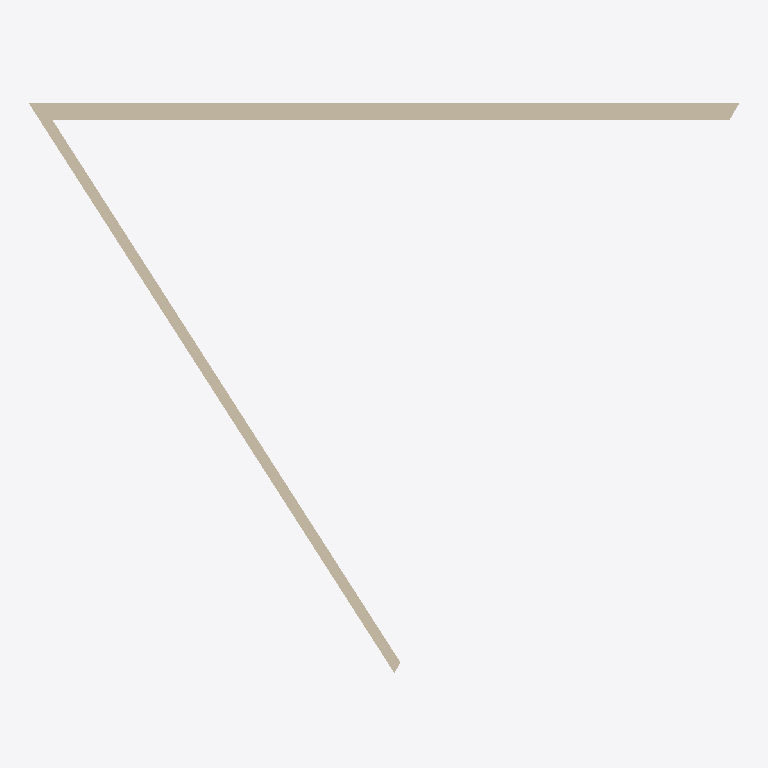
Plan cut of the same IFC building model at storey 'U1.UG_RDOK' (level -3.50 m, cut at -2.10 m), seen from above with north up, elements coloured by IFC class (only those large enough to see are counted): 2 walls (beige). Cut surfaces are drawn darker.
Extent 19.7 m × 16.0 m × 5.6 m (x, y, z). Storeys (4): U1.UG_RDOK at -3.50 m; 00.EG_RDOK at 0.00 m; 01.OG_RDOK at 3.00 m; 02.OG_RDOK at 6.00 m. Elements (3): 3 IfcWall.

HEADER;
FILE_DESCRIPTION(('ViewDefinition [DesignTransferView_V1.0]','RevitIdentifiers [VersionGUID: cdd247bc-9d62-49a2-bf3a-384f828da332, NumberOfSaves: 0]','CoordinateReference [CoordinateBase: Shared Coordinates, ProjectSite: Intern]'),'2;1');
FILE_NAME('3walls.ifc','2026-03-22T18:20:42+00:00',(''),(''),'IfcOpenShell 0.8.2','Bonsai 0.8.2','');
FILE_SCHEMA(('IFC4'));
ENDSEC;
DATA;
#90=IFCPROJECT('3k3rYVmQDDW90hT9pdtv9K',#18,'0000','IfcProject.Description (Projektbeschreibung)',$,'Bauvorhaben definieren','Projektstatus definieren',(#85),#82);
#113=IFCSITE('3k3rYVmQDDW90hT9pdtv9M',#18,'IfcSite.Name (Grundstück)',$,$,#112,$,$,.ELEMENT.,(47,21,39,600219),(8,33,38,576431),0.0,$,$);
#95=IFCBUILDING('3k3rYVmQDDW90hT9pdtv9L',#18,'IfcBuilding.Name (Gebäude)',$,$,#93,$,'IfcBuilding.Name (Gebäude)',.ELEMENT.,$,$,#94);
#99=IFCBUILDINGSTOREY('3k3rYVmQDDW90hT9mO8S$F',#18,'U1.UG_RDOK',$,'Level:_wg_Ebene OKD',#98,$,'U1.UG_RDOK',.ELEMENT.,-3.5);
#102=IFCBUILDINGSTOREY('3k3rYVmQDDW90hT9mO86pt',#18,'00.EG_RDOK',$,'Level:_wg_Ebene OKD',#101,$,'00.EG_RDOK',.ELEMENT.,5.215863E-13);
#106=IFCBUILDINGSTOREY('3k3rYVmQDDW90hT9mO86T7',#18,'01.OG_RDOK',$,'Level:_wg_Ebene OKD',#105,$,'01.OG_RDOK',.ELEMENT.,3.0);
#110=IFCBUILDINGSTOREY('3k3rYVmQDDW90hT9mO8c8J',#18,'02.OG_RDOK',$,'Level:_wg_Ebene OKD',#109,$,'02.OG_RDOK',.ELEMENT.,6.0);
#139=IFCWALL('3DqaUydM99ehywE4_2hm1u',#18,'Basic Wall:Holz Aussenwand_470mm:2270026',$,'Basic Wall:Holz Aussenwand_470mm',#119,#138,'2270026',.NOTDEFINED.);
#320=IFCWALL('3DqaUydM99ehywE4_2hm37',#18,'Basic Wall:STB 30cm, Beton C30/37:2270197',$,'Basic Wall:STB 30cm, Beton C30/37',#302,#319,'2270197',.NOTDEFINED.);
ENDSEC;
